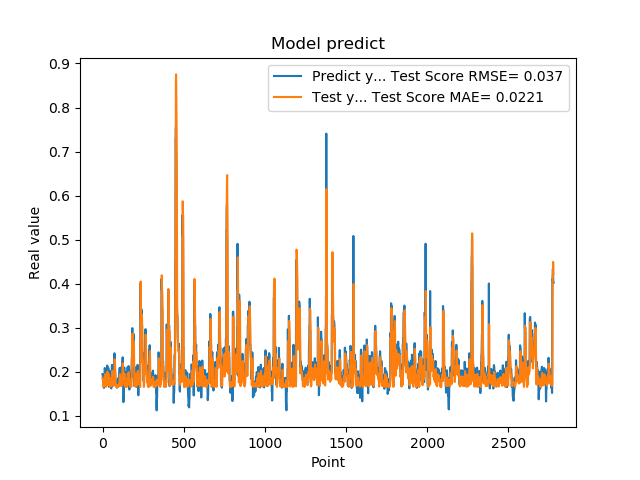

The file beside this chart, header and first rows:
1.948629021644592285e-01, 1.862202859722452419e-01
1.948629021644592285e-01, 1.836846750139545237e-01
1.922753006219864169e-01, 1.809223286769615358e-01
1.779100298881530762e-01, 1.796547605996884900e-01
1.779100298881530762e-01, 1.732241162041253668e-01
1.810636967420578003e-01, 1.659353003890514655e-01
1.810636967420578003e-01, 1.664883486670463708e-01
1.680064052343368530e-01, 1.670283483652027223e-01
1.635809391736984530e-01, 1.686991206183782732e-01
1.635809391736984530e-01, 1.689992217434494459e-01
1.706920862197875977e-01, 1.694374809805997695e-01
1.706920862197875977e-01, 1.688536846246691259e-01
1.916799396276473999e-01, 1.676957156166106189e-01
2.085516005754470825e-01, 1.726102533879887158e-01
2.085516005754470825e-01, 1.871595644119494473e-01
2.058236002922058105e-01, 1.947323491996414691e-01
2.058236002922058105e-01, 1.933757021013008670e-01
1.828240007162094116e-01, 1.919780047008490254e-01
1.857409924268722534e-01, 1.826896183260287576e-01
1.857409924268722534e-01, 1.704024825956865496e-01
1.775099337100982666e-01, 1.717346472017947101e-01
1.775099337100982666e-01, 1.691566517067548958e-01
1.752161234617232999e-01, 1.660326747482005483e-01
1.971126049757004062e-01, 1.664321600859704486e-01
1.971126049757004062e-01, 1.758509142823696803e-01
1.845117062330246249e-01, 1.831901063298188304e-01
1.845117062330246249e-01, 1.778211741557564063e-01
1.984785944223403931e-01, 1.704974214933096255e-01
2.143009155988692960e-01, 1.786412252037890835e-01
2.143009155988692960e-01, 1.931787334599676942e-01
1.841159015893935880e-01, 2.005407168318064093e-01
1.841159015893935880e-01, 1.882427251105853461e-01
2.104043960571289062e-01, 1.700991075468875624e-01
2.032361328601836881e-01, 1.858201761679706687e-01
2.032361328601836881e-01, 1.931204192980044698e-01
2.088565975427627841e-01, 1.893665466203997005e-01
2.088565975427627841e-01, 1.922827354577038850e-01
1.960448026657104492e-01, 1.950403585384199168e-01
1.900728046894073209e-01, 1.890817399851759395e-01
1.900728046894073209e-01, 1.792993364067425877e-01
1.658952832221984863e-01, 1.760961888080883053e-01
1.658952832221984863e-01, 1.723342845950318891e-01
1.872539073228836337e-01, 1.688698179020161338e-01
1.852532625198364535e-01, 1.711377641500934077e-01
1.852532625198364535e-01, 1.722957965455644003e-01
1.799222826957702359e-01, 1.712437408208852263e-01
1.799222826957702359e-01, 1.691789228280862478e-01
2.012764066457748136e-01, 1.658805633536551138e-01
1.978618204593658725e-01, 1.791633075772993688e-01
1.978618204593658725e-01, 1.857110092589623340e-01
1.950792670249938965e-01, 1.839455039997334729e-01
1.950792670249938965e-01, 1.825775494942754873e-01
1.711323857307434082e-01, 1.811404000159983763e-01
1.623787879943847379e-01, 1.744809478570093775e-01
1.623787879943847379e-01, 1.690863708548196176e-01
1.677809953689575195e-01, 1.697326493842285788e-01
1.677809953689575195e-01, 1.692111603826975674e-01
2.059821039438247958e-01, 1.684078604855889227e-01
2.158481031656265259e-01, 1.805686918054955070e-01
2.158481031656265259e-01, 1.973260360926901436e-01
2.141157686710357111e-01, 2.021046140704064187e-01
... 2,719 more rows
